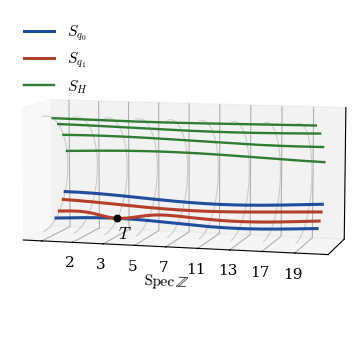
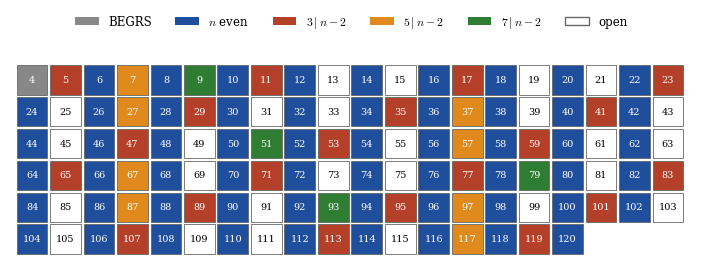

Write Python code to recreate these figures, in order.
import numpy as np, matplotlib
matplotlib.use("Agg")
import matplotlib.pyplot as plt
from mpl_toolkits.mplot3d import Axes3D  # noqa
plt.rcParams.update({"font.family":"serif","font.size":11,"mathtext.fontset":"cm"})

# Figure 1: the subschemes S_{q0}, S_{q1}, S_H inside P^1 over Spec Z (schematic, 3D)
fig=plt.figure(figsize=(7.2,4.4)); ax=fig.add_subplot(111,projection="3d")
u=np.linspace(0,8.4,300)
for p in range(0,9):
    t=np.linspace(-np.pi/2,np.pi/2,80)
    ax.plot(p+0*t,np.cos(t),np.sin(t),color="0.80",lw=0.8)
def band(ang,col,lab=None,lw=2.2):
    ax.plot(u,np.cos(ang),np.sin(ang),color=col,lw=lw,label=lab)
b0=-1.05+0.06*np.sin(0.8*u); b0b=-0.55+0.06*np.cos(0.6*u)
band(b0,"#1f4e9c",r"$S_{q_0}$"); band(b0b,"#1f4e9c")
bump=1-np.exp(-((u-2.0)/0.9)**2)
band(b0+0.17*bump,"#b5402a",r"$S_{q_1}$"); band(b0b-0.15-0.02*np.sin(0.7*u),"#b5402a")
for j,a in enumerate([0.25,0.55,0.85,1.15]):
    band(a+0.05*np.sin(0.5*u+j),"#2f7d32",r"$S_H$" if j==0 else None,lw=1.7)
ax.scatter([2.0],[np.cos(b0[np.argmin(abs(u-2.0))])],[np.sin(b0[np.argmin(abs(u-2.0))])],color="k",s=22,zorder=5)
ax.text(2.0,np.cos(-1.05)+0.05,np.sin(-1.05)-0.32,r"$T$",fontsize=12)
ax.set_xlabel(r"$\mathrm{Spec}\,\mathbb{Z}$",labelpad=8); ax.set_yticks([]); ax.set_zticks([])
ax.set_xticks(range(0,9)); ax.set_xticklabels(["","2","3","5","7","11","13","17","19"])
ax.view_init(elev=8,azim=-75); ax.set_box_aspect((2.8,0.8,1.2))
ax.legend(loc="upper left",frameon=False)
plt.tight_layout(); plt.savefig("fig_scheme.png",dpi=220,bbox_inches="tight",pad_inches=0.05); plt.close()

# Figure 2: degrees covered
N=120
fig,ax=plt.subplots(figsize=(7.2,2.9))
cols=[]
for n in range(4,N+1):
    if n==4: c="#888888"
    elif n%2==0: c="#1f4e9c"
    elif (n-2)%3==0: c="#b5402a"
    elif (n-2)%5==0: c="#e08a1e"
    elif (n-2)%7==0: c="#2f7d32"
    else: c="white"
    i=n-4; x=i%20; y=-(i//20)
    ax.add_patch(plt.Rectangle((x,y),0.92,0.92,facecolor=c,edgecolor="0.4",lw=0.6))
    ax.text(x+0.46,y+0.46,str(n),ha="center",va="center",fontsize=7,color="white" if c!="white" else "black")
ax.set_xlim(-0.2,20.2); ax.set_ylim(-5.2,1.1); ax.axis("off")
from matplotlib.patches import Patch
ax.legend(handles=[Patch(facecolor="#888888",label="BEGRS"),Patch(facecolor="#1f4e9c",label=r"$n$ even"),
  Patch(facecolor="#b5402a",label=r"$3\mid n-2$"),Patch(facecolor="#e08a1e",label=r"$5\mid n-2$"),
  Patch(facecolor="#2f7d32",label=r"$7\mid n-2$"),Patch(facecolor="white",edgecolor="0.4",label="open")],
  loc="upper center",bbox_to_anchor=(0.5,1.28),ncol=6,frameon=False,fontsize=8.5)
plt.tight_layout(); plt.savefig("fig_degrees.png",dpi=220,bbox_inches="tight",pad_inches=0.05); plt.close()
